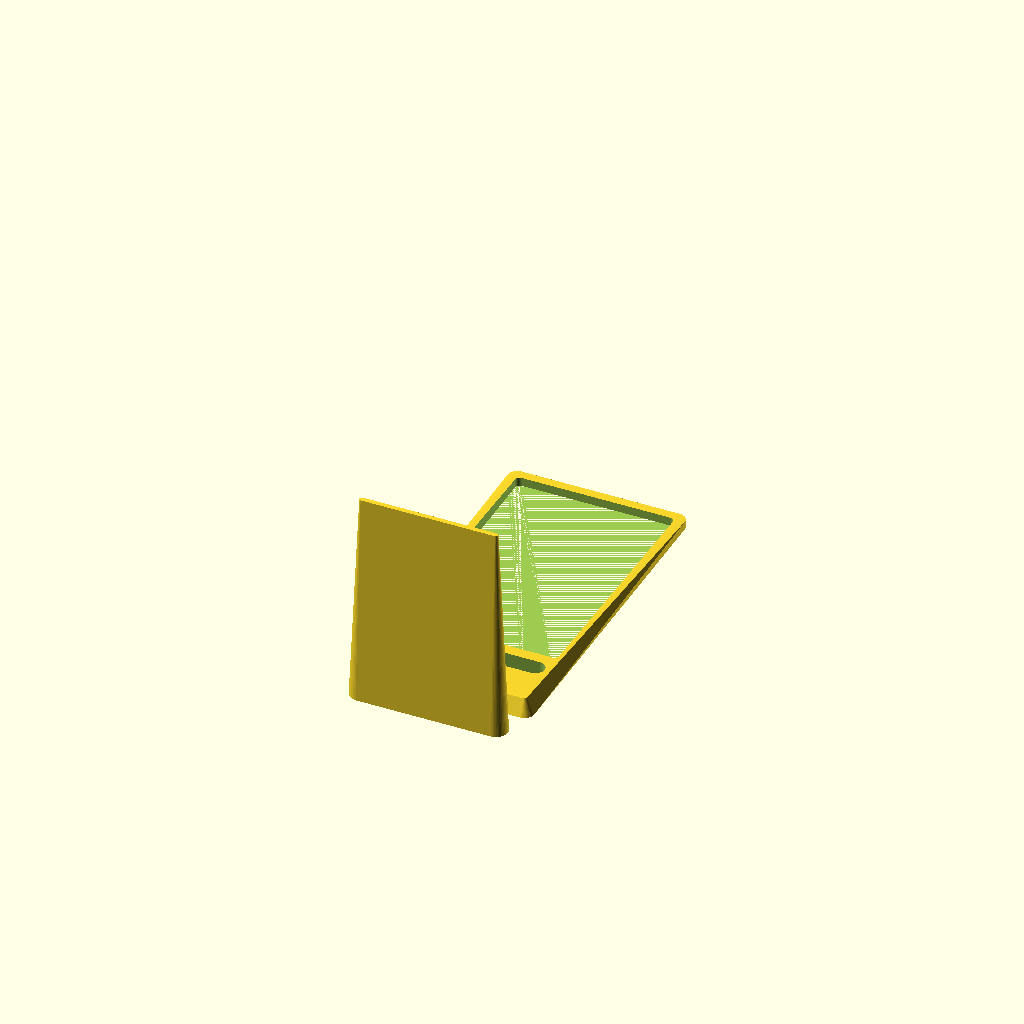
Cell 1: rendered with the file's own defaults.
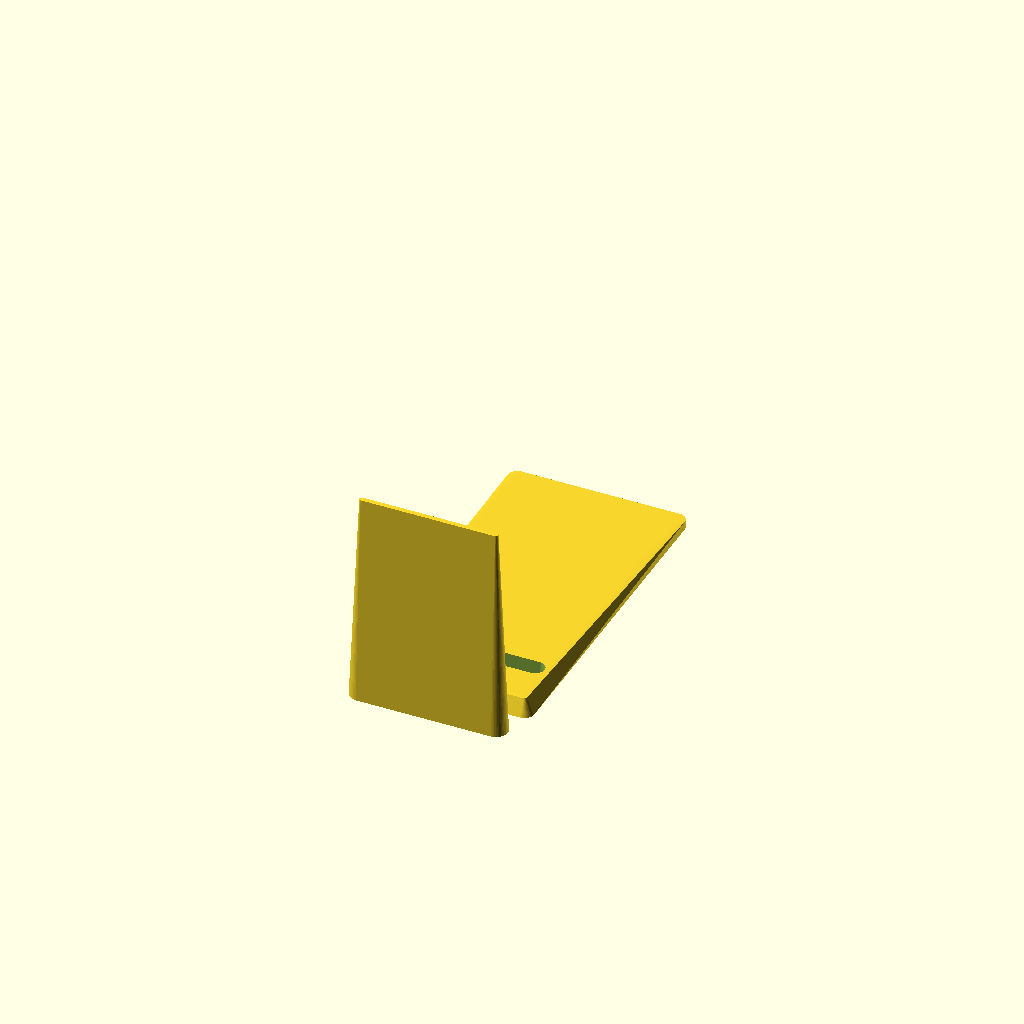
Cell 2: the same model with solidB = true.
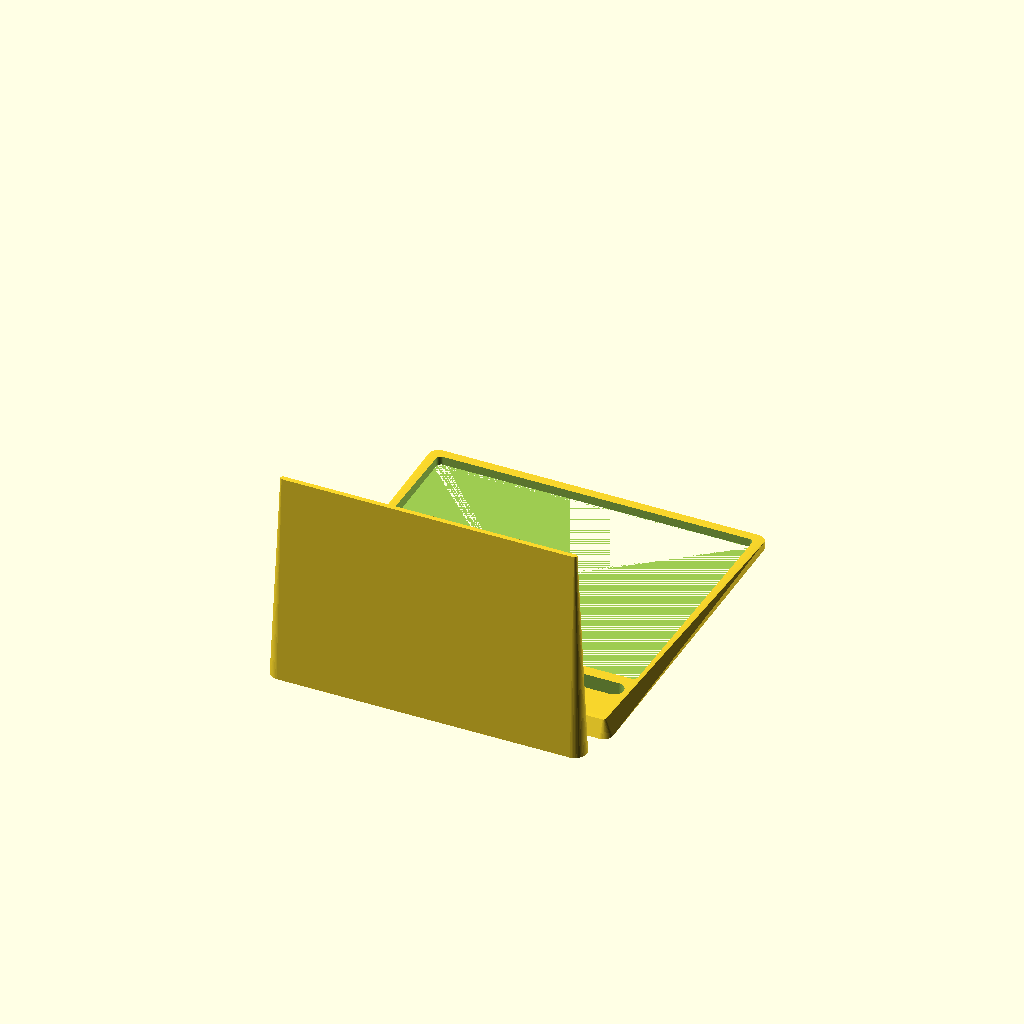
Cell 3: width = 132 (everything else at default).
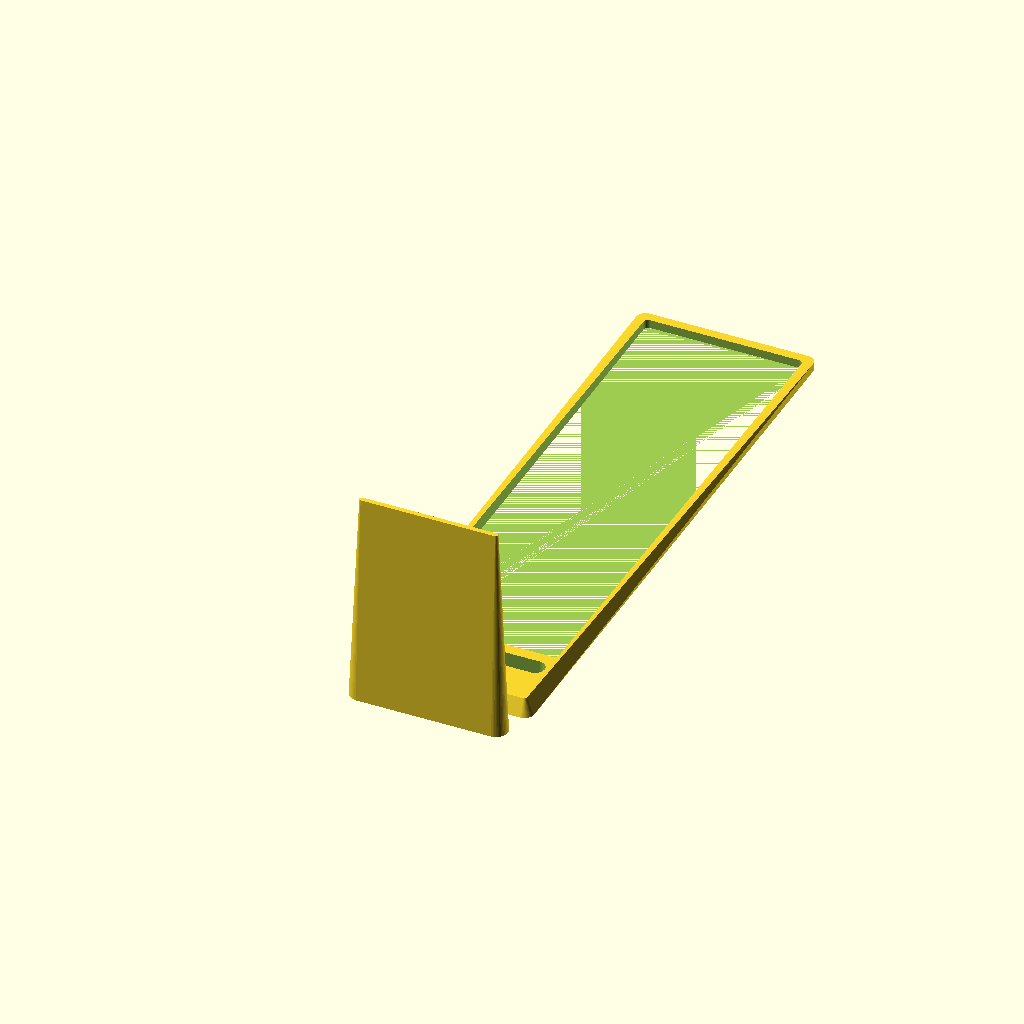
Cell 4: the same model with height = 230.
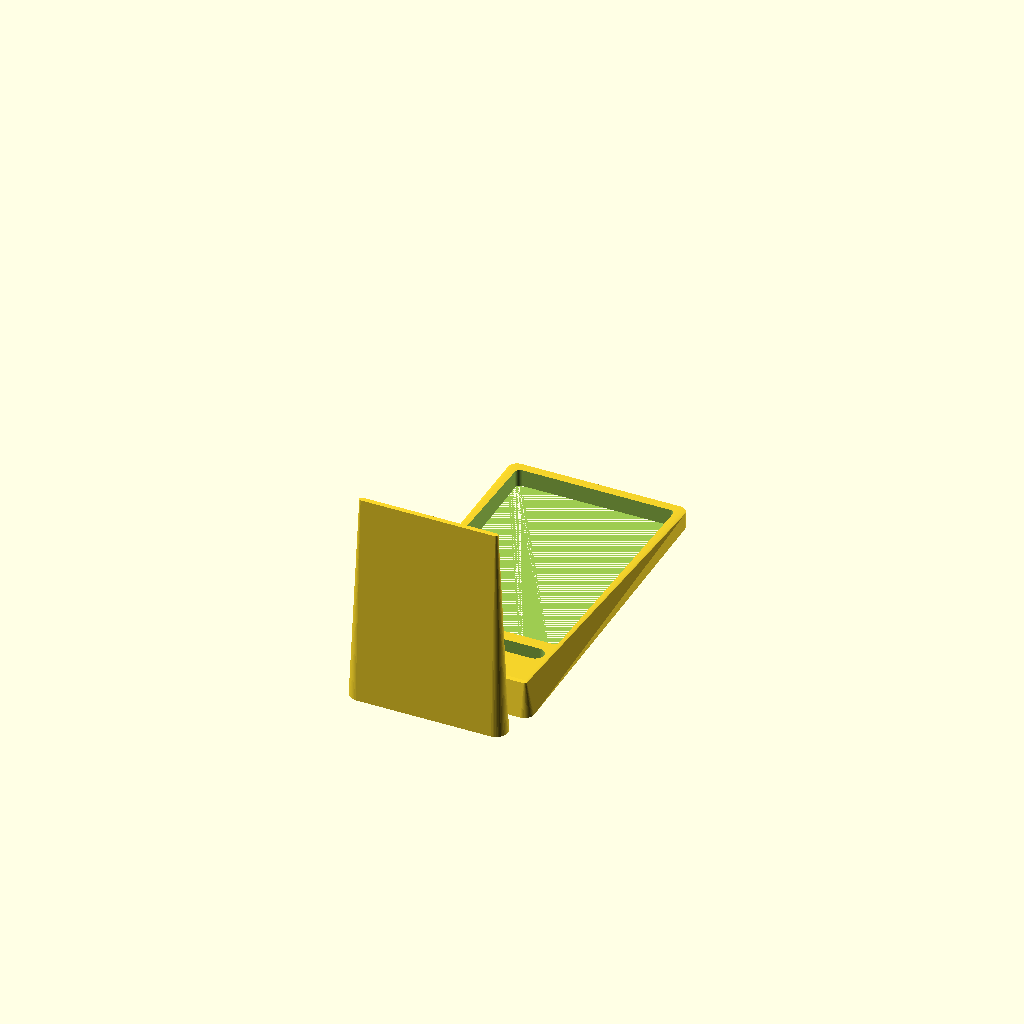
Cell 5 — depth set to 14, the other parameters unchanged.
All cells are drawn from one camera (rotation 55°, 0°, 25°, orthographic, colour scheme Cornfield), so only the parameter changes between them.
The OpenSCAD source (inputs/thingiverse/files/thing-2126135/files/FStand.scad):
// Width
width=66;

// Height
height=115;

// Depth
depth=7;

// Solid Body
solidB=false;

// Solid Foot
solidF=true;

//[Hidden]
flong=90;
ftall=20;

module base(){
	ww=(width/2)-2;
	hh=height+ftall-2;
	difference(){
		hull(){
			translate([-width/2,height+ftall,0])
			cylinder(h=depth/2,r=4,$fn=50);
			translate([width/2,height+ftall,0])
			cylinder(h=depth/2,r=4,$fn=50);
			translate([-width/2,0,0])
			cylinder(h=depth,r1=4,r2=1,$fn=50);
			translate([width/2,0,0])
			cylinder(h=depth,r1=4,r2=1,$fn=50);
		}
		pie(ftall,-15);
		if (!solidF)
			hull(){
				translate([-ww,ftall-11,0])
				cylinder(h=depth,r=2,$fn=50);
				translate([ww,ftall-11,0])
				cylinder(h=depth,r=2,$fn=50);
				translate([-ww,2,0])
				cylinder(h=depth,r=2,$fn=50);
				translate([ww,2,0])
				cylinder(h=depth,r=2,$fn=50);
			}
		if (!solidB)
			hull(){
				translate([-ww,ftall+11,0])
				cylinder(h=depth,r=2,$fn=50);
				translate([ww,ftall+11,0])
				cylinder(h=depth,r=2,$fn=50);
				translate([-ww,hh,0])
				cylinder(h=depth,r=2,$fn=50);
				translate([ww,hh,0])
				cylinder(h=depth,r=2,$fn=50);
			}
		
	}
}

module pie(hh,z){
	ww=(width/2)-5;
	hull(){
	translate([-ww,hh,z])
	cylinder(h=flong,r1=5,r2=1,$fn=50);
	translate([ww,hh,z])
	cylinder(h=flong,r1=5,r2=1,$fn=50);
	}
}

base();
pie(-15,0);
Parameter table extracted from the source (name, type, default, range or options):
width: number, default 66
height: number, default 115
depth: number, default 7
solidB: bool, default false
solidF: bool, default true
flong: number, default 90
ftall: number, default 20
